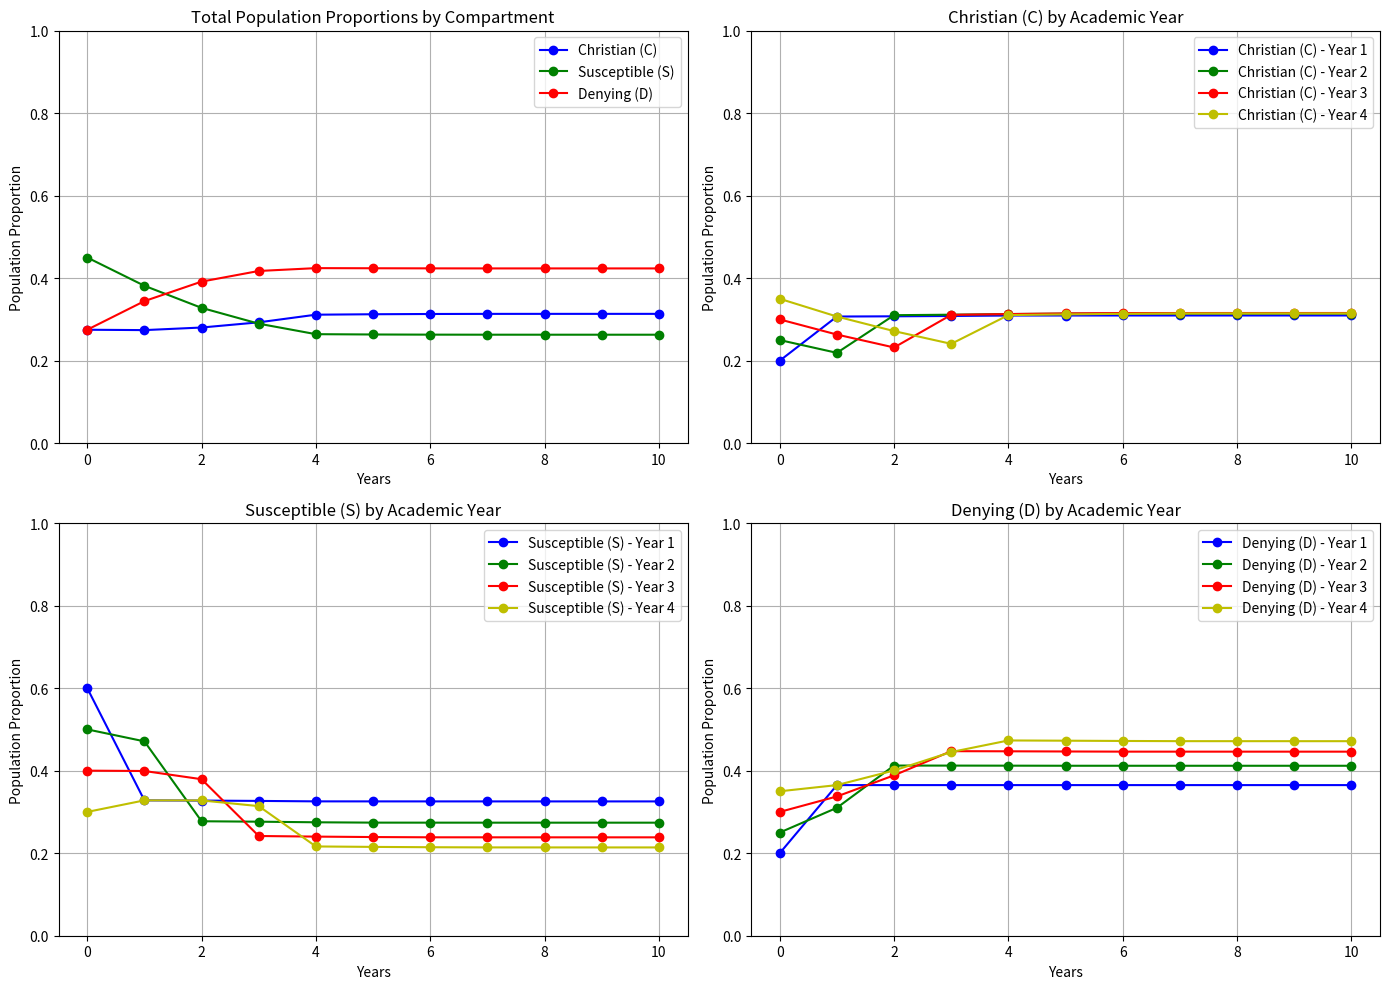
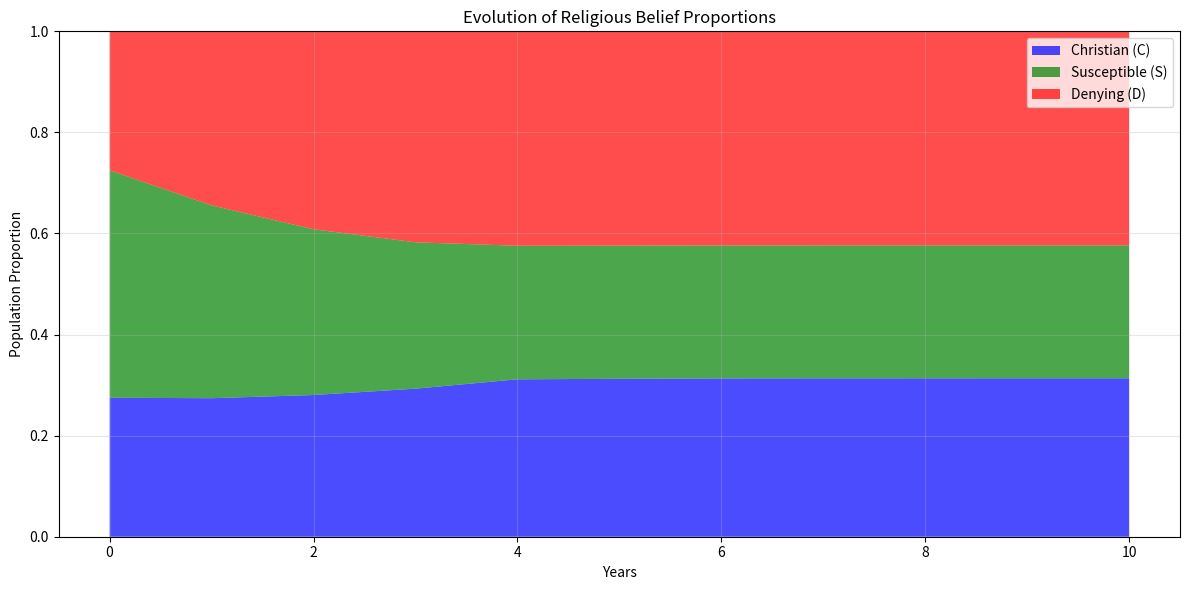

Python code for these plots, in order:
import numpy as np
import matplotlib.pyplot as plt

C_IDX = 0
S_IDX = 1
D_IDX = 2


class DiscreteReligiousBeliefModel:
    def __init__(self, params, initial_conds, simulation_years=4):
        self.params = params
        self.simulation_years = simulation_years
        self.num_age_groups = 4

        # create initial state matrix [age_group, compartment]
        # compartments in order C, S, D
        state = np.zeros((self.num_age_groups, 3))

        # initialize first generation
        for i in range(self.num_age_groups):
            age_idx = i + 1

            c_val = initial_conds.get(f'C_{age_idx}', 1 / 3)
            s_val = initial_conds.get(f'S_{age_idx}', 1 / 3)
            d_val = initial_conds.get(f'D_{age_idx}', 1 / 3)

            state[i, C_IDX] = c_val
            state[i, S_IDX] = s_val
            state[i, D_IDX] = d_val

        # normalize the state matrix once
        row_sums = np.sum(state, axis=1, keepdims=True)
        state = state / row_sums

        self.state = state
        self.initial_conditions = initial_conds

        self.results = np.zeros((simulation_years + 1, self.num_age_groups, 3))
        self.results[0] = self.state.copy()

    def run_simulation(self):
        p_CS = self.params.get('p_CS', 0.05)
        p_SC = self.params.get('p_SC', 0.05)
        p_DS = self.params.get('p_DS', 0.05)
        p_SD = self.params.get('p_SD', 0.05)
        A = self.params.get('A', [[0.25, 0.25, 0.25, 0.25] for _ in range(self.num_age_groups)])

        # incoming distribution
        fresh_C = self.initial_conditions.get('C_incoming', 1 / 3)
        fresh_S = self.initial_conditions.get('S_incoming', 1 / 3)
        fresh_D = self.initial_conditions.get('D_incoming', 1 / 3)
        total = fresh_C + fresh_S + fresh_D
        incoming = np.array([fresh_C/total, fresh_S/total, fresh_D/total])

        for year in range(1, self.simulation_years + 1):
            new_state = np.zeros_like(self.state)

            # move students up a year
            new_state[1:] = self.state[:-1]
            new_state[0] = incoming

            # belief transitions
            C = new_state[:, C_IDX]
            S = new_state[:, S_IDX]
            D = new_state[:, D_IDX]

            C_to_S = C * p_CS
            S_to_D = S * p_SD
            D_to_S = D * p_DS
            S_to_C = S * np.dot(A, C) * p_SC

            # update
            new_state[:, C_IDX] = C - C_to_S + S_to_C
            new_state[:, S_IDX] = S - S_to_C - S_to_D + C_to_S + D_to_S
            new_state[:, D_IDX] = D - D_to_S + S_to_D

            # no negatives from floating point
            new_state = np.maximum(new_state, 0)

            # normalize in a single operation
            row_sums = np.sum(new_state, axis=1, keepdims=True)
            new_state = new_state / row_sums

            # update and store the state
            self.state = new_state
            self.results[year] = self.state.copy()

        return self.results

    def plot_results(self):
        states = self.results
        years = np.arange(len(states))

        # mean across age groups
        # assume equal cohort sizes
        total_C = np.mean(states[:, :, 0], axis=1)
        total_S = np.mean(states[:, :, 1], axis=1)
        total_D = np.mean(states[:, :, 2], axis=1)

        plt.figure(figsize=(14, 10))

        plt.subplot(2, 2, 1)
        plt.plot(years, total_C, 'b-o', label='Christian (C)')
        plt.plot(years, total_S, 'g-o', label='Susceptible (S)')
        plt.plot(years, total_D, 'r-o', label='Denying (D)')
        plt.xlabel('Years')
        plt.ylabel('Population Proportion')
        plt.title('Total Population Proportions by Compartment')
        plt.legend()
        plt.grid(True)
        plt.ylim(0, 1.0)

        compartments = ['Christian (C)', 'Susceptible (S)', 'Denying (D)']
        colors = ['b', 'g', 'r', 'y']

        for c_idx, compartment in enumerate(compartments):
            plt.subplot(2, 2, c_idx + 2)
            for age in range(self.num_age_groups):
                plt.plot(years, states[:, age, c_idx], f'{colors[age]}-o',
                         label=f'{compartment} - Year {age + 1}')
            plt.xlabel('Years')
            plt.ylabel('Population Proportion')
            plt.title(f'{compartment} by Academic Year')
            plt.legend()
            plt.grid(True)
            plt.ylim(0, 1.0)

        plt.tight_layout()
        plt.show()

        # stacked area chart
        plt.figure(figsize=(12, 6))
        plt.stackplot(years, total_C, total_S, total_D,
                      labels=['Christian (C)', 'Susceptible (S)', 'Denying (D)'],
                      colors=['b', 'g', 'r'], alpha=0.7)
        plt.xlabel('Years')
        plt.ylabel('Population Proportion')
        plt.title('Evolution of Religious Belief Proportions')
        plt.legend(loc='upper right')
        plt.grid(True, alpha=0.3)
        plt.ylim(0, 1.0)
        plt.tight_layout()
        plt.show()


if __name__ == "__main__":
    B_step = 0.025
    beta = 0.20
    beta_ret = 0.05

    # for beta 0.20 and B_step 0.025 B looks like:
    # [[0.2, 0.225, 0.25, 0.275],
    #  [0.175, 0.2, 0.225, 0.25],
    #  [0.15, 0.175, 0.2, 0.225],
    #  [0.125, 0.15, 0.175, 0.2]]
    # Influence rate on i from j, B[i][j]
    B = [[round(beta + B_step*(j - i), 3) for j in range(4)] for i in range(4)]

    parameters = {
        'p_SC': beta,
        'p_CS': beta_ret,
        'p_SD': beta,
        'p_DS': beta_ret,
        'A': [
            [0.5, 0.5/3, 0.5/3, 0.5/3],
            [0.5/3, 0.5, 0.5/3, 0.5/3],
            [0.5/3, 0.5/3, 0.5, 0.5/3],
            [0.5/3, 0.5/3, 0.5/3, 0.5]
        ],
        'B': B
    }

    initial_conditions = {
        'C_1': 0.2,
        'S_1': 0.6,
        'D_1': 0.2,

        'C_2': 0.25,
        'S_2': 0.5,
        'D_2': 0.25,

        'C_3': 0.3,
        'S_3': 0.4,
        'D_3': 0.3,

        'C_4': 0.35,
        'S_4': 0.3,
        'D_4': 0.35,

        'C_incoming': 0.3,
        'S_incoming': 0.4,
        'D_incoming': 0.3,
    }

    model = DiscreteReligiousBeliefModel(parameters, initial_conditions, simulation_years=10)
    model.run_simulation()
    model.plot_results()
